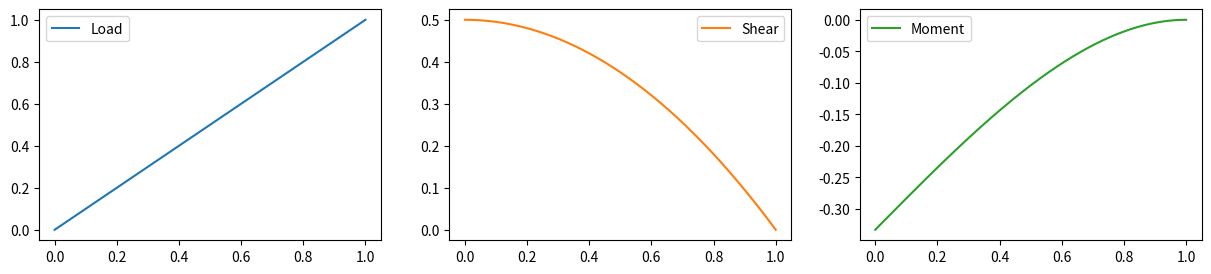
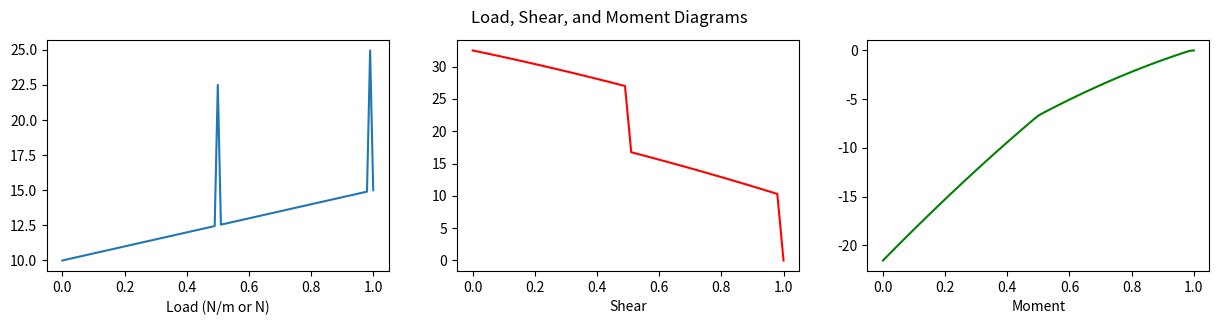

Here is the Python script that generated these plots, in order:
import numpy as np
import pandas as pd


# Length of the beam in meters
L = 1.0

# Linear load (positive load is in downward direction)
init = 0.0      # in N
slope = 1.0      # in N/m

# Linear load function
def linear_load(slope,init,x):
    return slope*x + init

# Decide on the number of steps and calculate the width of each step
# More steps means more accuracy but more computational expense
# 'delta' is the width of each step
steps = 1001
delta = L/(steps-1)

# Create an array of our x values from L to 0
# Then create a DataFrame (i.e. a table) to hold our values for w, V, and M
x_array = np.linspace(L,0,steps)
results = pd.DataFrame(index=x_array, columns=['Load','Shear','Moment'], dtype=object)
print(x_array)

# Populate the load values for every position x
# and set the shear and moment values at x = L
results.Load = linear_load(slope,init,x_array)
V = 0
M = 0

# Enter the first line into our DataFrame with the
# initial values of w, V, and M
# Notice that the first row of results.Load is at
# the end of the beam (that is, at x = L)
results.iloc[0] = [results.Load.iloc[0],V,M]
print(results.Load)

# Loop through each "step" and add to the value of V and M
# This is how we are integrating using discrete values
for i in range(len(x_array)-1):
    # Add the new weight load on this step to the shear total
    V = V + (results.Load.iloc[i]+results.Load.iloc[i+1])/2.0 * delta
    results.iloc[i+1] = [results.Load.iloc[i+1],V,0]
    # Add the new shear on this step to the moment total
    M = M - (results.Shear.iloc[i]+results.Shear.iloc[i+1])/2.0 * delta
    results.iloc[i+1] = [results.Load.iloc[i+1],V,M]

results.plot(subplots=True,layout=[1,3],figsize=[15,3]);

L = 1.0          # in m
init = 10.0      # in N
slope = 5.0      # in N/m
points = pd.Series(index=[0.5,0.99], data=[10.0,10.0])
steps = 101
delta = L/(steps-1)
x_array = np.linspace(L,0,steps)

def point_loads(x_array,points,delta,results):
    # Loop through every "step" in the x-direction
    for i in range(len(x_array)-1):
        # Check to see if there is a point load in this step
        for p in points.index:
            if p <= x_array[i] and p > x_array[i+1]:
                # Add the point load to the load function 
                # 'Load_image' is added here as fourth element in the DataFrame
                # to make our plots more readable later on...
                results.iloc[i] = [results.Load.iloc[i] + points[p]/delta,0,0, 
                                 results.Load_image.iloc[i] + points[p]]
    return results

# Set up the DataFrame with initial values
results = pd.DataFrame(index=x_array, columns=['Load','Shear','Moment','Load_image'], dtype=object)
results.Load = linear_load(slope,init,x_array)
results.Load_image = linear_load(slope,init,x_array)
results.Shear = 0.0
results.Moment = 0.0
results = point_loads(x_array,points, delta,results)
V = 0
M = 0
results.iloc[0] = [results.Load.iloc[0],V,M,results.Load_image.iloc[0]]

# Loop through the steps and integrate the load and shear
for i in range(len(x_array)-1):
    V = V + (results.Load.iloc[i]+results.Load.iloc[i+1])/2.0 * delta
    results.iloc[i+1] = [results.Load.iloc[i+1],V,0,results.Load_image.iloc[i+1]]
    M = M - (results.Shear.iloc[i]+results.Shear.iloc[i+1])/2.0 * delta
    results.iloc[i+1] = [results.Load.iloc[i+1],V,M,results.Load_image.iloc[i+1]]

# Plot the load, shear, and moment diagrams
import matplotlib.pyplot as plt
fig, axs = plt.subplots(1, 3, figsize=(15, 3))
axs[0].plot(results.Load_image)
axs[1].plot(results.Shear, color='red')
axs[2].plot(results.Moment.index, results.Moment, color='green')
fig.suptitle('Load, Shear, and Moment Diagrams');
axs[0].set_xlabel('Length (m)')
axs[1].set_xlabel('Length (m)')
axs[2].set_xlabel('Length (m)')
axs[0].set_xlabel('Load (N/m or N)')
axs[1].set_xlabel('Shear')
axs[2].set_xlabel('Moment')

